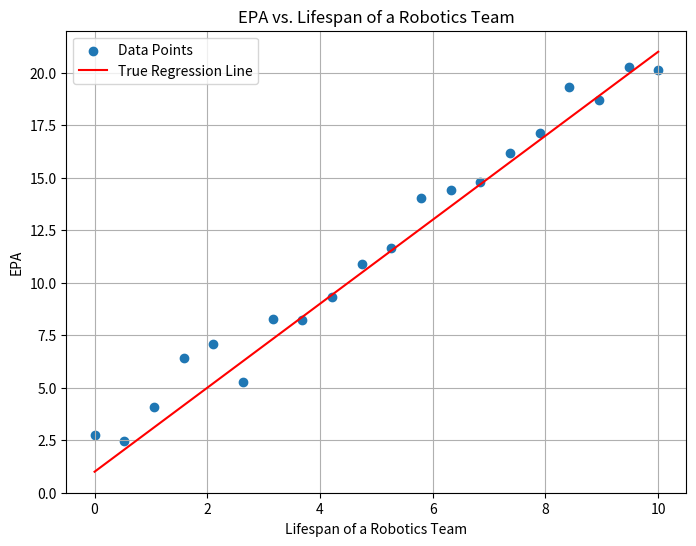

Here is the Python script that generated this plot:
import numpy as np
import matplotlib.pyplot as plt

# Generate data for the linear regression
np.random.seed(0)  # for reproducibility
x = np.linspace(0, 10, 20)  # 20 data points evenly spaced between 0 and 10
slope = 2  # slope of the regression line
intercept = 1  # y-intercept of the regression line
y_true = slope * x + intercept  # true y values without noise

# Introduce random noise to simulate deviations
mean_noise = 0  # mean of the noise
std_dev_noise = 1  # standard deviation of the noise
noise = np.random.normal(mean_noise, std_dev_noise, size=len(x))

# Generate y values with added noise
y_with_noise = y_true + noise

# Plotting
plt.figure(figsize=(8, 6))
plt.scatter(x, y_with_noise, label='Data Points')
plt.plot(x, y_true, color='red', label='True Regression Line')
plt.xlabel('Lifespan of a Robotics Team')
plt.ylabel('EPA')
plt.title('EPA vs. Lifespan of a Robotics Team')
plt.legend()
plt.grid(True)
plt.show()
